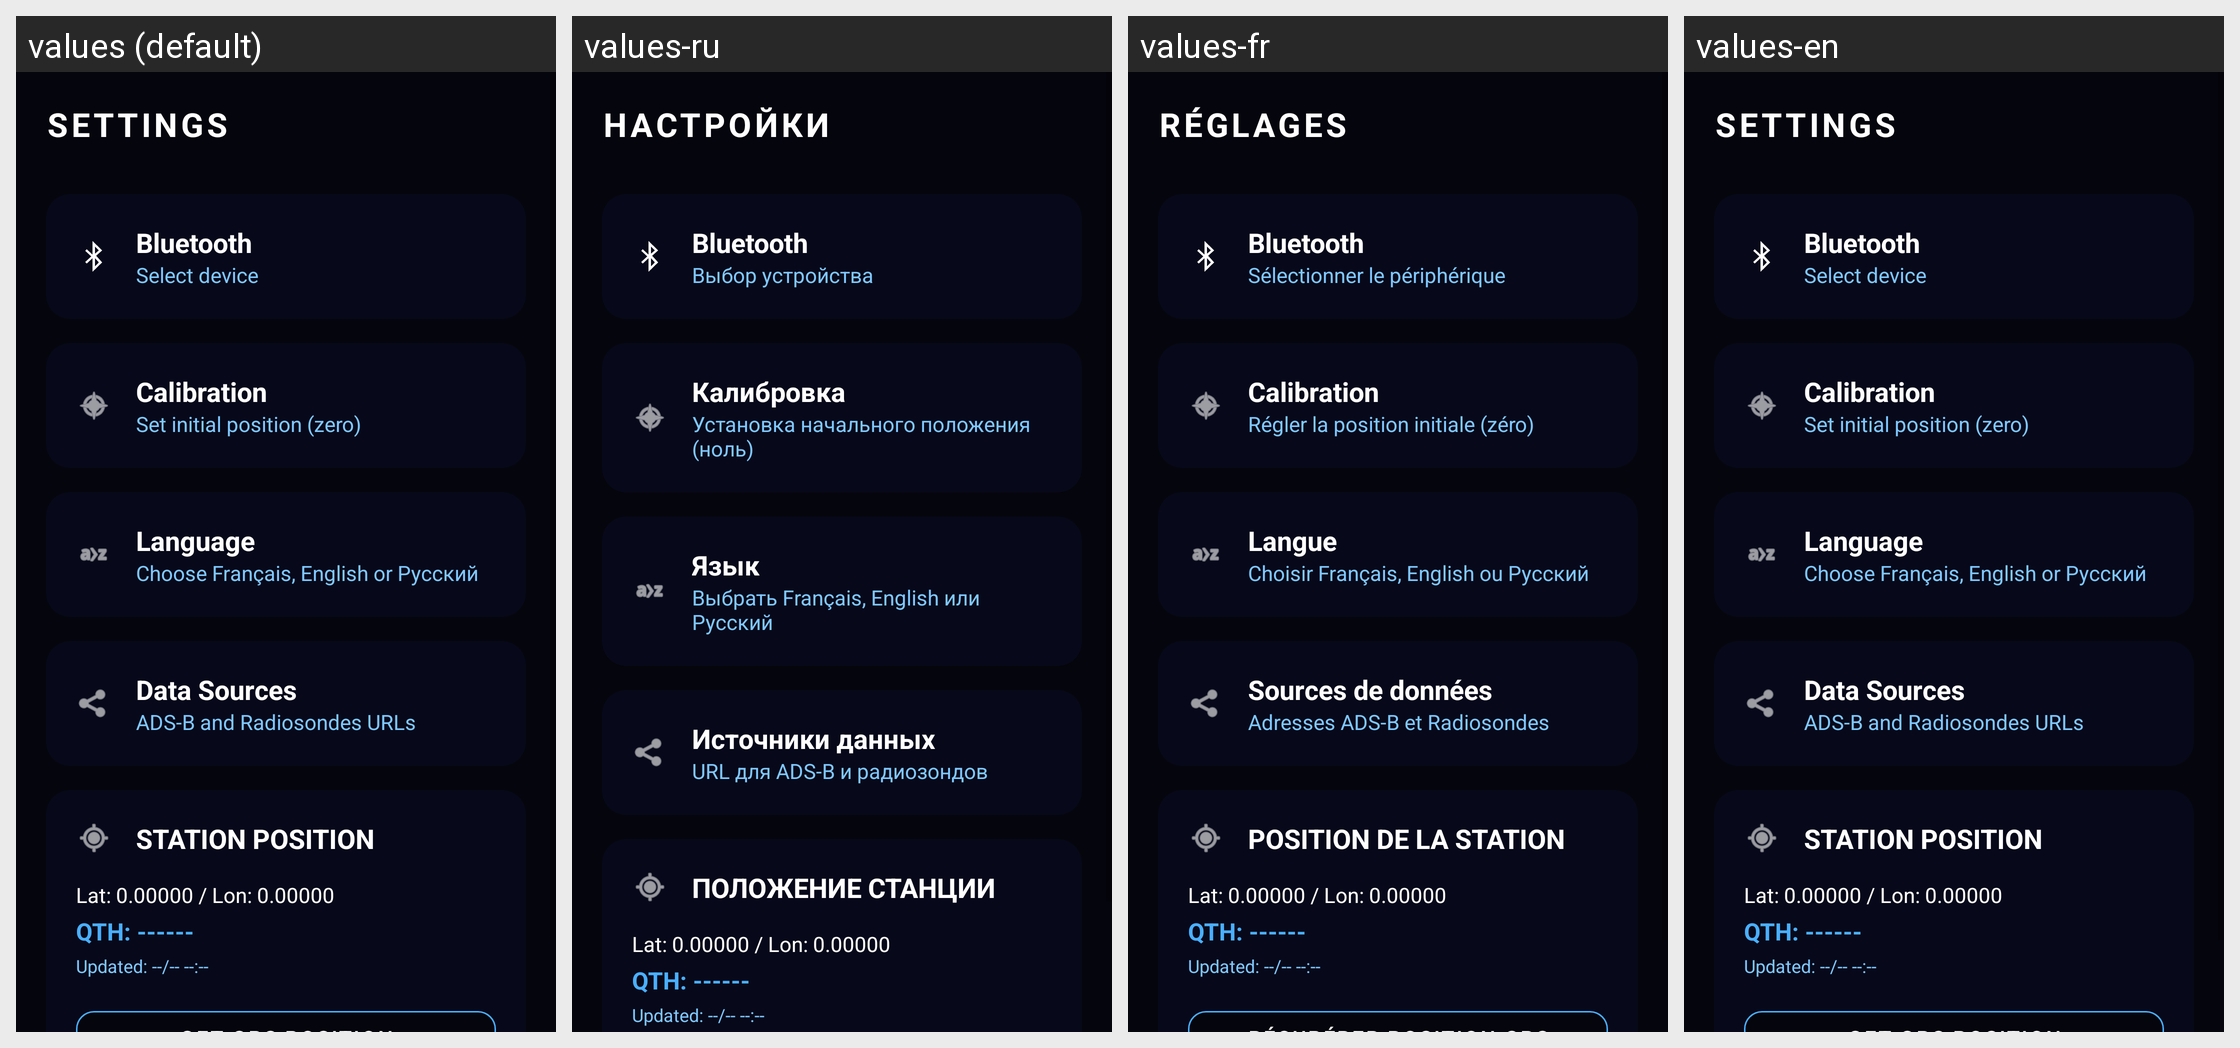

Locale-by-locale string values for the Android screen shown in this grid:
Android screen res/layout/fragment_settings.xml rendered under 4 locales, left to right: values (default), values-ru, values-fr, values-en. Device: Nexus 5 (rendered at 1080×1920; each locale shown at half size, 540×960, under a caption strip naming it); theme Theme.F4DIWRotatorApp.
Strings drawn on this screen, with the default value and each locale's value (text and hints the layout hard-codes, and strings that could not be matched under every locale, appear in the picture but are not listed):

title_settings
  values: SETTINGS
  values-ru: НАСТРОЙКИ
  values-fr: RÉGLAGES
  values-en: SETTINGS

settings_bluetooth
  values: Bluetooth
  values-ru: Bluetooth
  values-fr: Bluetooth
  values-en: Bluetooth

settings_bluetooth_sub
  values: Select device
  values-ru: Выбор устройства
  values-fr: Sélectionner le périphérique
  values-en: Select device

settings_calibration
  values: Calibration
  values-ru: Калибровка
  values-fr: Calibration
  values-en: Calibration

settings_calibration_sub
  values: Set initial position (zero)
  values-ru: Установка начального положения (ноль)
  values-fr: Régler la position initiale (zéro)
  values-en: Set initial position (zero)

settings_language
  values: Language
  values-ru: Язык
  values-fr: Langue
  values-en: Language

settings_language_sub
  values: Choose Français, English or Русский
  values-ru: Выбрать Français, English или Русский
  values-fr: Choisir Français, English ou Русский
  values-en: Choose Français, English or Русский

settings_data_sources
  values: Data Sources
  values-ru: Источники данных
  values-fr: Sources de données
  values-en: Data Sources  [not translated; the default value is used]

settings_data_sources_sub
  values: ADS-B and Radiosondes URLs
  values-ru: URL для ADS-B и радиозондов
  values-fr: Adresses ADS-B et Radiosondes
  values-en: ADS-B and Radiosondes URLs  [not translated; the default value is used]

title_position
  values: STATION POSITION
  values-ru: ПОЛОЖЕНИЕ СТАНЦИИ
  values-fr: POSITION DE LA STATION
  values-en: STATION POSITION  [not translated; the default value is used]
